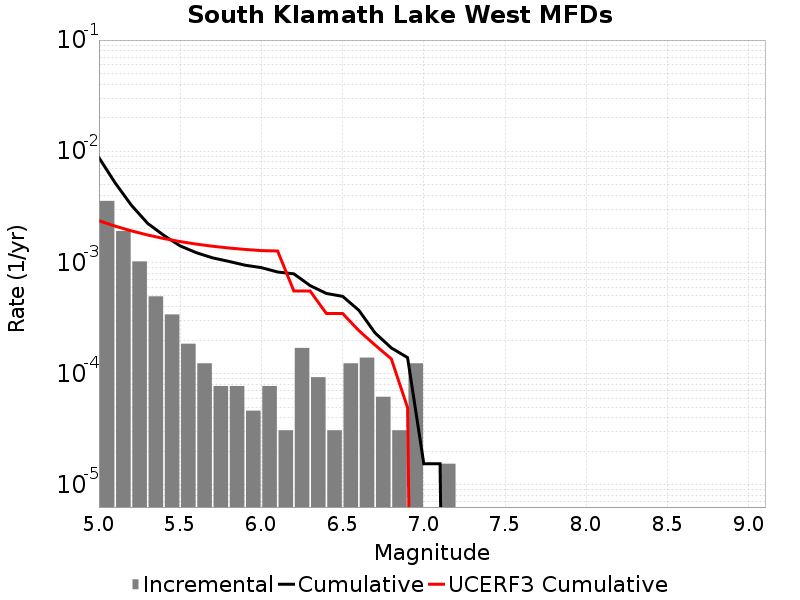

The data file committed next to this chart (first rows):
Magnitude, Incremental Rate, Cumulative Rate, UCERF3 Cumulative Rate
5.05, 0.003576, 0.008762, 0.002371
5.15, 0.001919, 0.005186, 0.002121
5.25, 0.001022, 0.003266, 0.001923
5.35, 4.953504E-4, 0.002245, 0.001765
5.45, 3.405534E-4, 0.001749, 0.00164
5.55, 1.857564E-4, 0.001409, 0.00154
5.65, 1.238376E-4, 0.001223, 0.001461
5.75, 7.73985E-5, 0.001099, 0.001398
5.85, 7.73985E-5, 0.001022, 0.001349
5.95, 4.64391E-5, 9.442617E-4, 0.001309
6.05, 7.73985E-5, 8.978226E-4, 0.001278
6.15, 3.09594E-5, 8.204241E-4, 0.001268
6.25, 1.702767E-4, 7.894647E-4, 5.5336306E-4
6.35, 9.28782E-5, 6.19188E-4, 5.5336306E-4
6.45, 3.09594E-5, 5.2630977E-4, 3.475172E-4
6.55, 1.238376E-4, 4.953504E-4, 3.475172E-4
6.65, 1.393173E-4, 3.715128E-4, 2.4379049E-4
6.75, 6.19188E-5, 2.321955E-4, 1.8052579E-4
6.85, 3.09594E-5, 1.702767E-4, 1.3575975E-4
6.95, 1.238376E-4, 1.393173E-4, 4.9369508E-5
7.05, 0.0, 1.54797E-5, 0.0
7.15, 1.54797E-5, 1.54797E-5, 0.0
7.25, 0.0, 0.0, 0.0
7.35, 0.0, 0.0, 0.0
7.45, 0.0, 0.0, 0.0
7.55, 0.0, 0.0, 0.0
7.65, 0.0, 0.0, 0.0
7.75, 0.0, 0.0, 0.0
7.85, 0.0, 0.0, 0.0
7.95, 0.0, 0.0, 0.0
8.05, 0.0, 0.0, 0.0
8.15, 0.0, 0.0, 0.0
8.25, 0.0, 0.0, 0.0
8.35, 0.0, 0.0, 0.0
8.45, 0.0, 0.0, 0.0
8.55, 0.0, 0.0, 0.0
8.65, 0.0, 0.0, 0.0
8.75, 0.0, 0.0, 0.0
8.85, 0.0, 0.0, 0.0
8.95, 0.0, 0.0, 0.0
9.05, 0.0, 0.0, 0.0
